Run: headless pygame with SDL's dummy video driver; simulated clock (each Clock.tick advances the game by its frame time, no real sleeping); random seed 0; keys injected as events and as key.get_pressed() state; no mouse input.
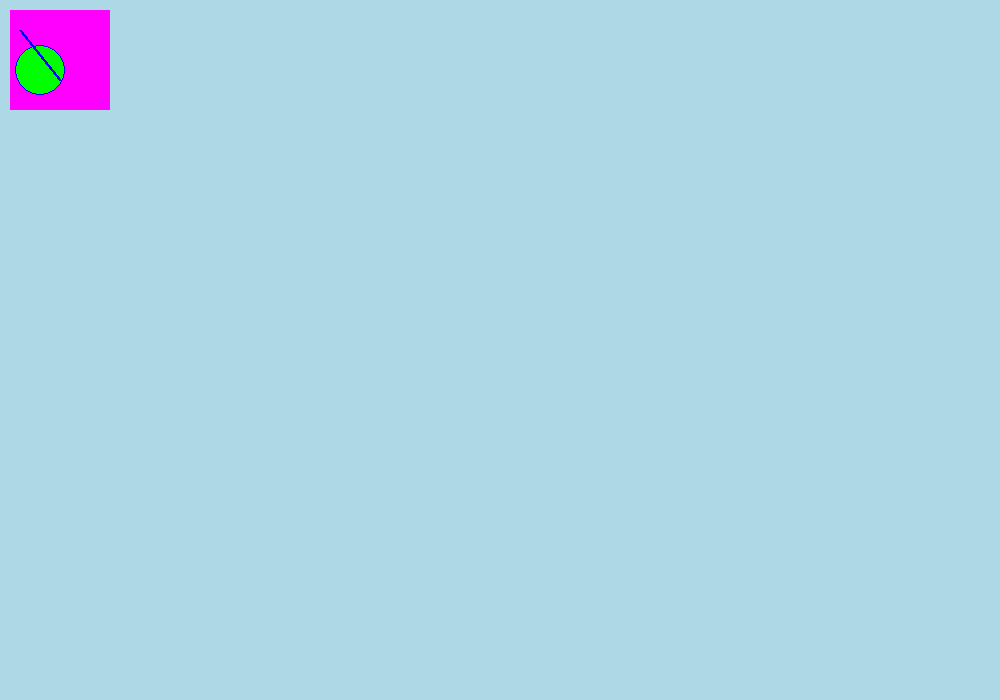
Frame 1 of 4 · flips 1–60 · no input
Frame 2 of 4 · flips 61–180 · tapped SPACE, RETURN · held RIGHT (→), D · screen unchanged from frame 1, image omitted
Frame 3 of 4 · flips 181–300 · held DOWN (↓), S · screen unchanged from frame 2, image omitted
Frame 4 of 4 · flips 301–420 · held LEFT (←), A, UP (↑), W · screen unchanged from frame 3, image omitted

The pygame program that drew these frames:

import time

import pygame

pygame.init()
screen = pygame.display.set_mode((1000, 700))
clock = pygame.time.Clock()


screen.fill(pygame.Color("lightblue"))

surf = pygame.Surface((100, 100))

line = (10, 20), (50, 70)
center = 30, 60
radius = 25
bg_color = (255, 0, 255, 255)
color = (0, 255, 0, 255)
outline_color = (0, 0, 255, 255)


def draw_pygame(surf: pygame.Surface, screen: pygame.Surface, n: int) -> None:
    for _ in range(n):
        surf.fill(bg_color)
        pygame.draw.circle(surf, color, center, radius, 0)
        pygame.draw.circle(surf, outline_color, center, radius, 1)
        pygame.draw.line(surf, outline_color, line[0], line[1], 3)

    screen.blit(surf, (10, 10))


t1 = time.perf_counter()
while True:
    for event in pygame.event.get():
        if (
            event.type == pygame.QUIT
            or event.type == pygame.KEYDOWN
            and (event.key in [pygame.K_ESCAPE, pygame.K_q])
        ):
            quit()
    deltas = []
    n = 1000

    t1 = time.perf_counter()
    draw_pygame(surf, screen, n)

    pygame.display.flip()
    t2 = time.perf_counter()
    clock.tick()

    deltas.append(t2 - t1)
    d = min(deltas)
    if d == 0:
        d = 0.0000001
    r = f"pygame(n={n}): {1000*d:.0f}ms per frame. FPS: {1/(d):.0f}"
    print(r)
    t1 = t2
